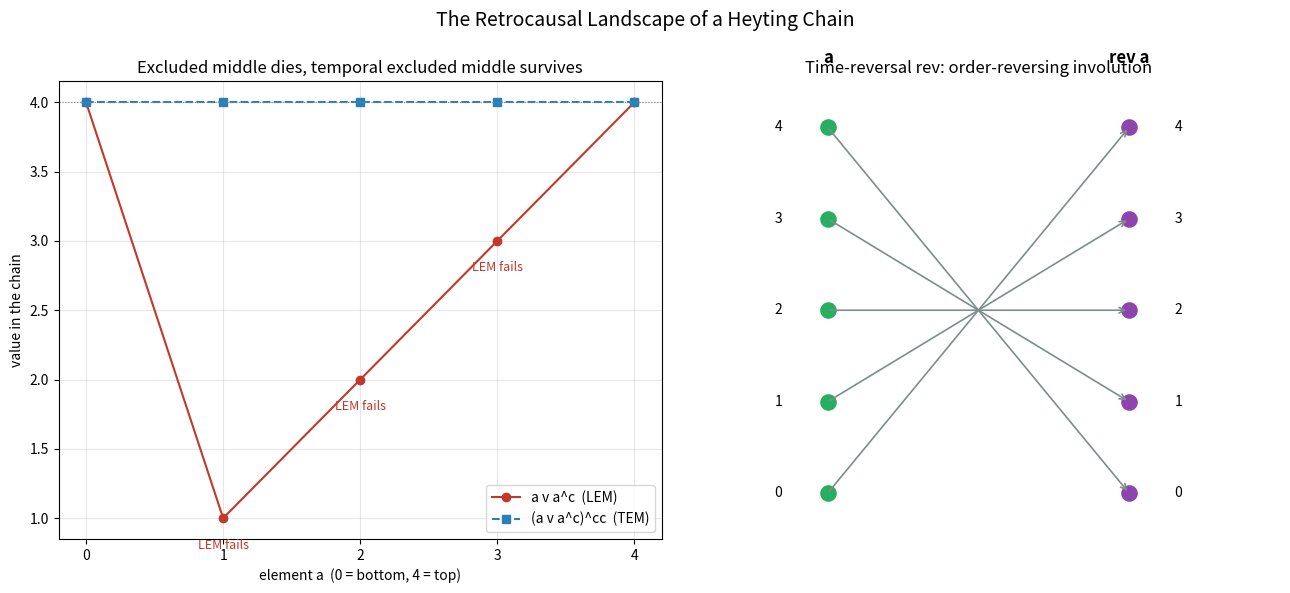

This chart was generated by the following Python code:
"""
Visualization: the retrocausal landscape of a finite Heyting chain.
===================================================================

Generates a figure with two panels:

  (left)  the n-element Heyting chain bottom < ... < top, showing for each
          element a the values of  a v a^c (LEM) and (a v a^c)^cc (TEM),
          highlighting where the law of excluded middle fails while the
          temporal excluded middle persists;

  (right) the action of the retrocausal involution rev on the chain as an
          order-reversing permutation (a "time-reversal" arrow diagram).

Run:  python visualize.py   ->  writes retrocausal_landscape.png
Requires: matplotlib.
"""

from __future__ import annotations

from typing import List
import matplotlib.pyplot as plt


def chain_compl(i: int, n: int) -> int:
    """Pseudo-complement in the n-chain 0 < 1 < ... < n-1:
    a^c = top if a = bottom, else bottom."""
    return n - 1 if i == 0 else 0


def chain_lem(i: int, n: int) -> int:
    return max(i, chain_compl(i, n))


def chain_dneg(i: int, n: int) -> int:
    return chain_compl(chain_compl(i, n), n)


def chain_tem(i: int, n: int) -> int:
    return chain_dneg(chain_lem(i, n), n)


def main() -> None:
    n: int = 5
    elements: List[int] = list(range(n))

    fig, (axL, axR) = plt.subplots(1, 2, figsize=(13, 6))

    # ---- Left: LEM vs TEM per element -------------------------------------
    lem_vals = [chain_lem(i, n) for i in elements]
    tem_vals = [chain_tem(i, n) for i in elements]
    lem_fail = [i for i in elements if chain_lem(i, n) != n - 1]

    axL.plot(elements, lem_vals, "o-", color="#c0392b", label="a v a^c  (LEM)")
    axL.plot(elements, tem_vals, "s--", color="#2980b9", label="(a v a^c)^cc  (TEM)")
    axL.axhline(n - 1, color="gray", lw=0.8, ls=":")
    for i in lem_fail:
        axL.annotate("LEM fails", (i, chain_lem(i, n)),
                     textcoords="offset points", xytext=(0, -22),
                     ha="center", color="#c0392b", fontsize=9)
    axL.set_xticks(elements)
    axL.set_xlabel("element a  (0 = bottom, %d = top)" % (n - 1))
    axL.set_ylabel("value in the chain")
    axL.set_title("Excluded middle dies, temporal excluded middle survives")
    axL.legend(loc="lower right")
    axL.grid(alpha=0.3)

    # ---- Right: rev as order-reversing involution -------------------------
    rev = [n - 1 - i for i in elements]
    axR.set_xlim(-0.5, 1.5)
    axR.set_ylim(-0.5, n - 0.5)
    for i in elements:
        axR.scatter([0], [i], s=120, color="#27ae60")
        axR.scatter([1], [i], s=120, color="#8e44ad")
        axR.annotate("", xy=(1, rev[i]), xytext=(0, i),
                     arrowprops=dict(arrowstyle="->", color="#7f8c8d", lw=1.2))
        axR.text(-0.15, i, f"{i}", ha="right", va="center")
        axR.text(1.15, i, f"{i}", ha="left", va="center")
    axR.text(0, n - 0.3, "a", ha="center", fontsize=12, weight="bold")
    axR.text(1, n - 0.3, "rev a", ha="center", fontsize=12, weight="bold")
    axR.set_title("Time-reversal rev: order-reversing involution")
    axR.axis("off")

    fig.suptitle("The Retrocausal Landscape of a Heyting Chain", fontsize=14)
    fig.tight_layout()
    fig.savefig("retrocausal_landscape.png", dpi=150)
    print("wrote retrocausal_landscape.png")


if __name__ == "__main__":
    main()
